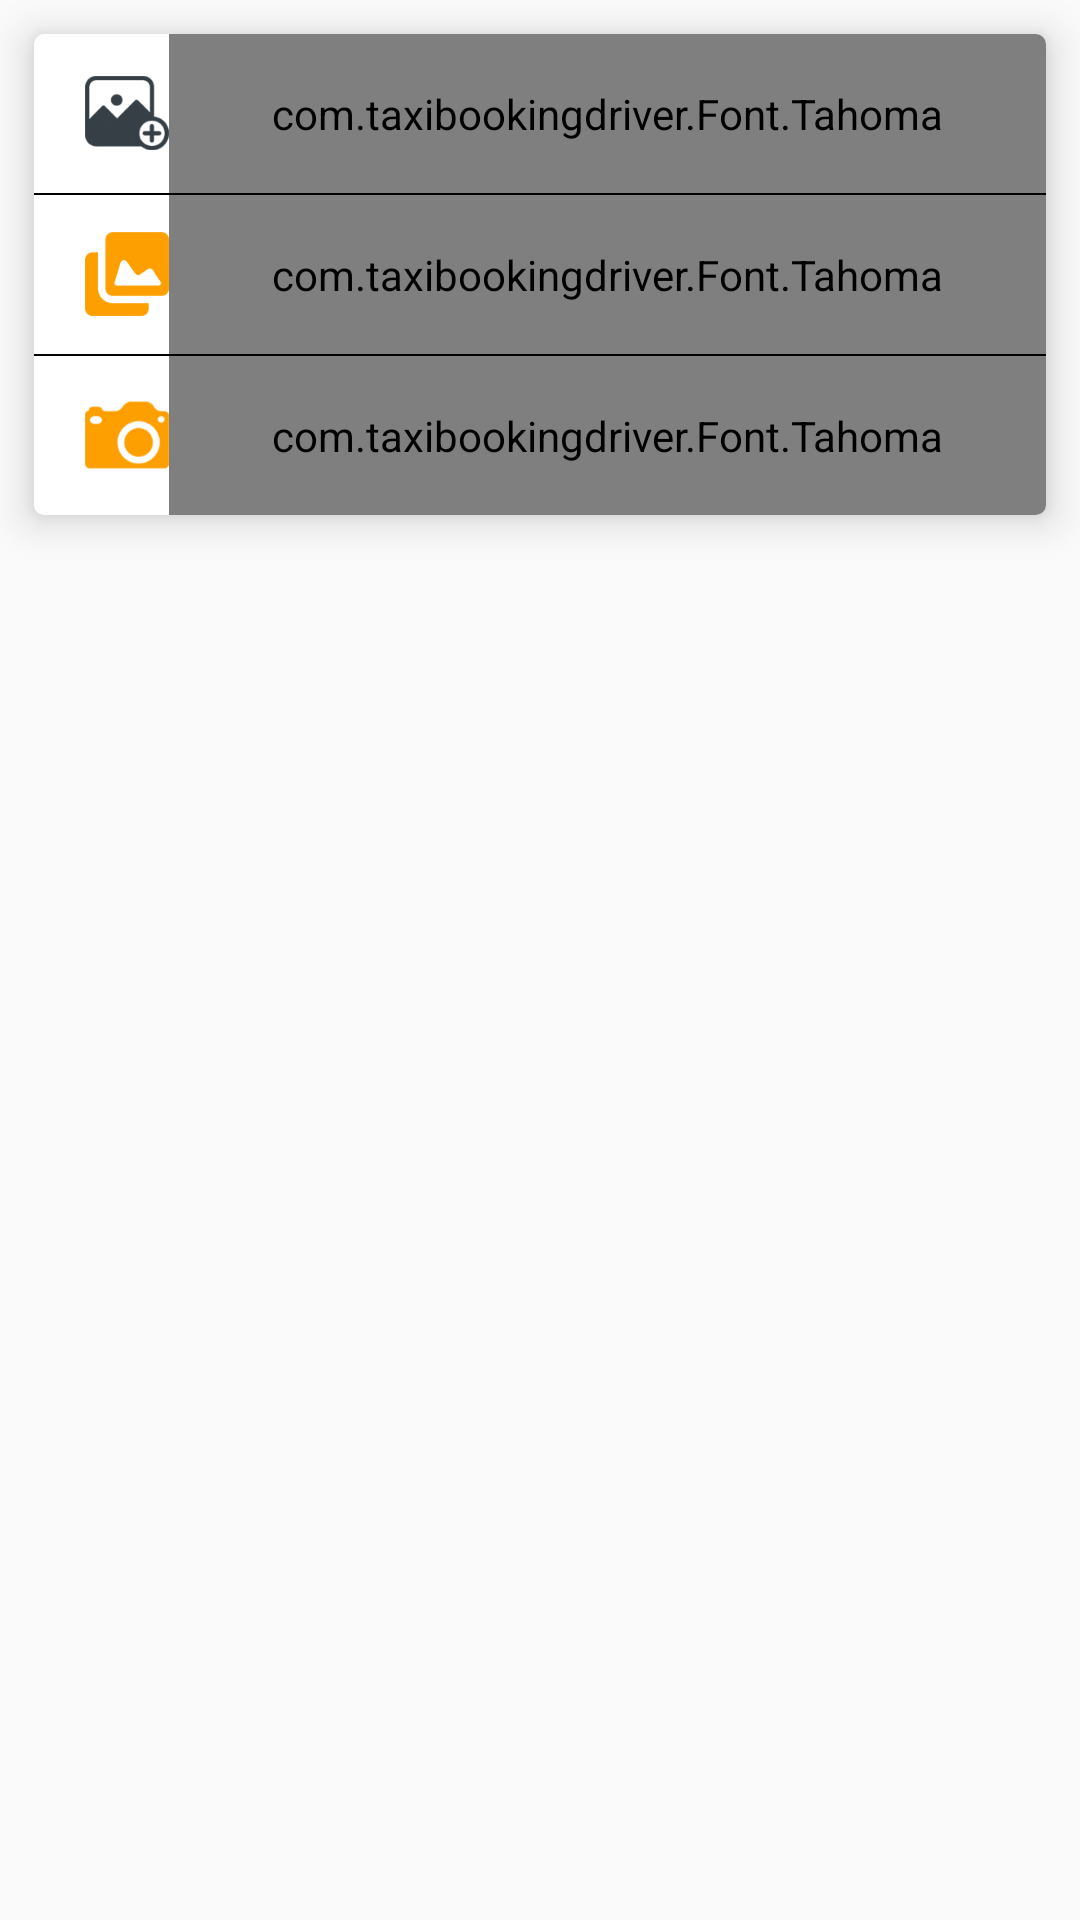

Android layout source for this screen:
<!-- AndroidManifest.xml: application theme AppTheme -->
<!-- res/layout/dialog_popup_camera.xml -->
<?xml version="1.0" encoding="utf-8"?>
<RelativeLayout xmlns:android="http://schemas.android.com/apk/res/android"
    xmlns:app="http://schemas.android.com/apk/res-auto"
    android:layout_width="match_parent"
    android:layout_height="match_parent"
    android:layout_marginBottom="@dimen/_10dp"
    android:layout_marginLeft="@dimen/_10dp"
    android:layout_marginRight="@dimen/_10dp"
    android:layout_marginTop="@dimen/_10dp"
    android:orientation="vertical">

    <android.support.v7.widget.CardView
        android:layout_width="match_parent"
        android:layout_height="wrap_content"
        android:layout_marginBottom="@dimen/_10dp"
        android:layout_marginLeft="@dimen/_10dp"
        android:layout_marginRight="@dimen/_10dp"
        android:layout_marginTop="@dimen/_10dp"
        app:cardCornerRadius="@dimen/_3dp"
        app:cardElevation="@dimen/_7dp">

        <LinearLayout
            android:id="@+id/layoutBottom"
            android:layout_width="match_parent"
            android:layout_height="wrap_content"
            android:background="@color/White"
            android:orientation="vertical">


            <LinearLayout
                android:layout_width="match_parent"
                android:layout_height="wrap_content"
                android:orientation="horizontal">

                <ImageView
                    android:layout_width="@dimen/_25dp"
                    android:layout_height="@dimen/_25dp"
                    android:layout_gravity="center"
                    android:layout_marginLeft="@dimen/_15dp"
                    android:src="@drawable/add_image" />

                <com.taxibookingdriver.Font.Tahoma
                    android:layout_width="match_parent"
                    android:layout_height="wrap_content"
                    android:layout_gravity="center"
                    android:padding="@dimen/_15dp"
                    android:text="@string/Select_Image"
                    android:textColor="@color/dark_text"
                    android:textSize="@dimen/_15sp" />

            </LinearLayout>

            <View
                android:layout_width="match_parent"
                android:layout_height="0.5dp"
                android:background="@color/Black" />


            <LinearLayout
                android:layout_width="match_parent"
                android:layout_height="wrap_content"
                android:orientation="horizontal">

                <ImageView
                    android:layout_width="@dimen/_25dp"
                    android:layout_height="@dimen/_25dp"
                    android:layout_gravity="center"
                    android:layout_marginLeft="@dimen/_15dp"
                    android:src="@drawable/image_gallery" />

                <com.taxibookingdriver.Font.Tahoma
                    android:id="@+id/txt_gallery"
                    android:layout_width="match_parent"
                    android:layout_height="wrap_content"
                    android:padding="@dimen/_15dp"
                    android:text="@string/Gallery"
                    android:textColor="@color/dark_text"
                    android:textSize="@dimen/_15sp" />
            </LinearLayout>

            <View
                android:layout_width="match_parent"
                android:layout_height="0.5dp"
                android:background="@color/Black" />


            <LinearLayout
                android:layout_width="match_parent"
                android:layout_height="wrap_content"
                android:orientation="horizontal">

                <ImageView
                    android:layout_width="@dimen/_25dp"
                    android:layout_height="@dimen/_25dp"
                    android:layout_gravity="center"
                    android:layout_marginLeft="@dimen/_15dp"
                    android:src="@drawable/camera_image" />


                <com.taxibookingdriver.Font.Tahoma
                    android:id="@+id/txt_camera"
                    android:layout_width="match_parent"
                    android:layout_height="wrap_content"
                    android:layout_centerHorizontal="true"
                    android:padding="@dimen/_15dp"
                    android:text="@string/Camera"
                    android:textColor="@color/dark_text"
                    android:textSize="@dimen/_15sp" />

            </LinearLayout>


        </LinearLayout>
    </android.support.v7.widget.CardView>


</RelativeLayout>
<!-- resources referenced by this layout -->
<resources>
  <color name="Black">#000000</color>
  <color name="White">#ffffff</color>
  <color name="dark_text">#353b3e</color>
  <dimen name="_10dp">10dp</dimen>
  <dimen name="_15dp">15dp</dimen>
  <dimen name="_15sp">15sp</dimen>
  <dimen name="_25dp">25dp</dimen>
  <dimen name="_3dp">3dp</dimen>
  <dimen name="_7dp">7dp</dimen>
  <!-- drawable add_image: png bitmap (drawable, 5448 bytes) -->
  <!-- drawable camera_image: png bitmap (drawable, 5802 bytes) -->
  <!-- drawable image_gallery: png bitmap (drawable, 4005 bytes) -->
  <string name="Camera">Camera</string>
  <string name="Gallery">Gallery</string>
  <string name="Select_Image">Select Image</string>
  <style name="AppTheme" parent="Theme.AppCompat.Light.NoActionBar">
          
          <item name="colorPrimary">@color/colorPrimary</item>
          <item name="colorPrimaryDark">@color/colorPrimaryDark</item>
          <item name="colorAccent">@color/colorAccent</item>
          <item name="android:windowDisablePreview">true</item>
      </style>
  <color name="colorPrimary">#ffc107</color>
  <color name="colorPrimaryDark">#f1ae0c</color>
  <color name="colorAccent">#000000</color>
</resources>
